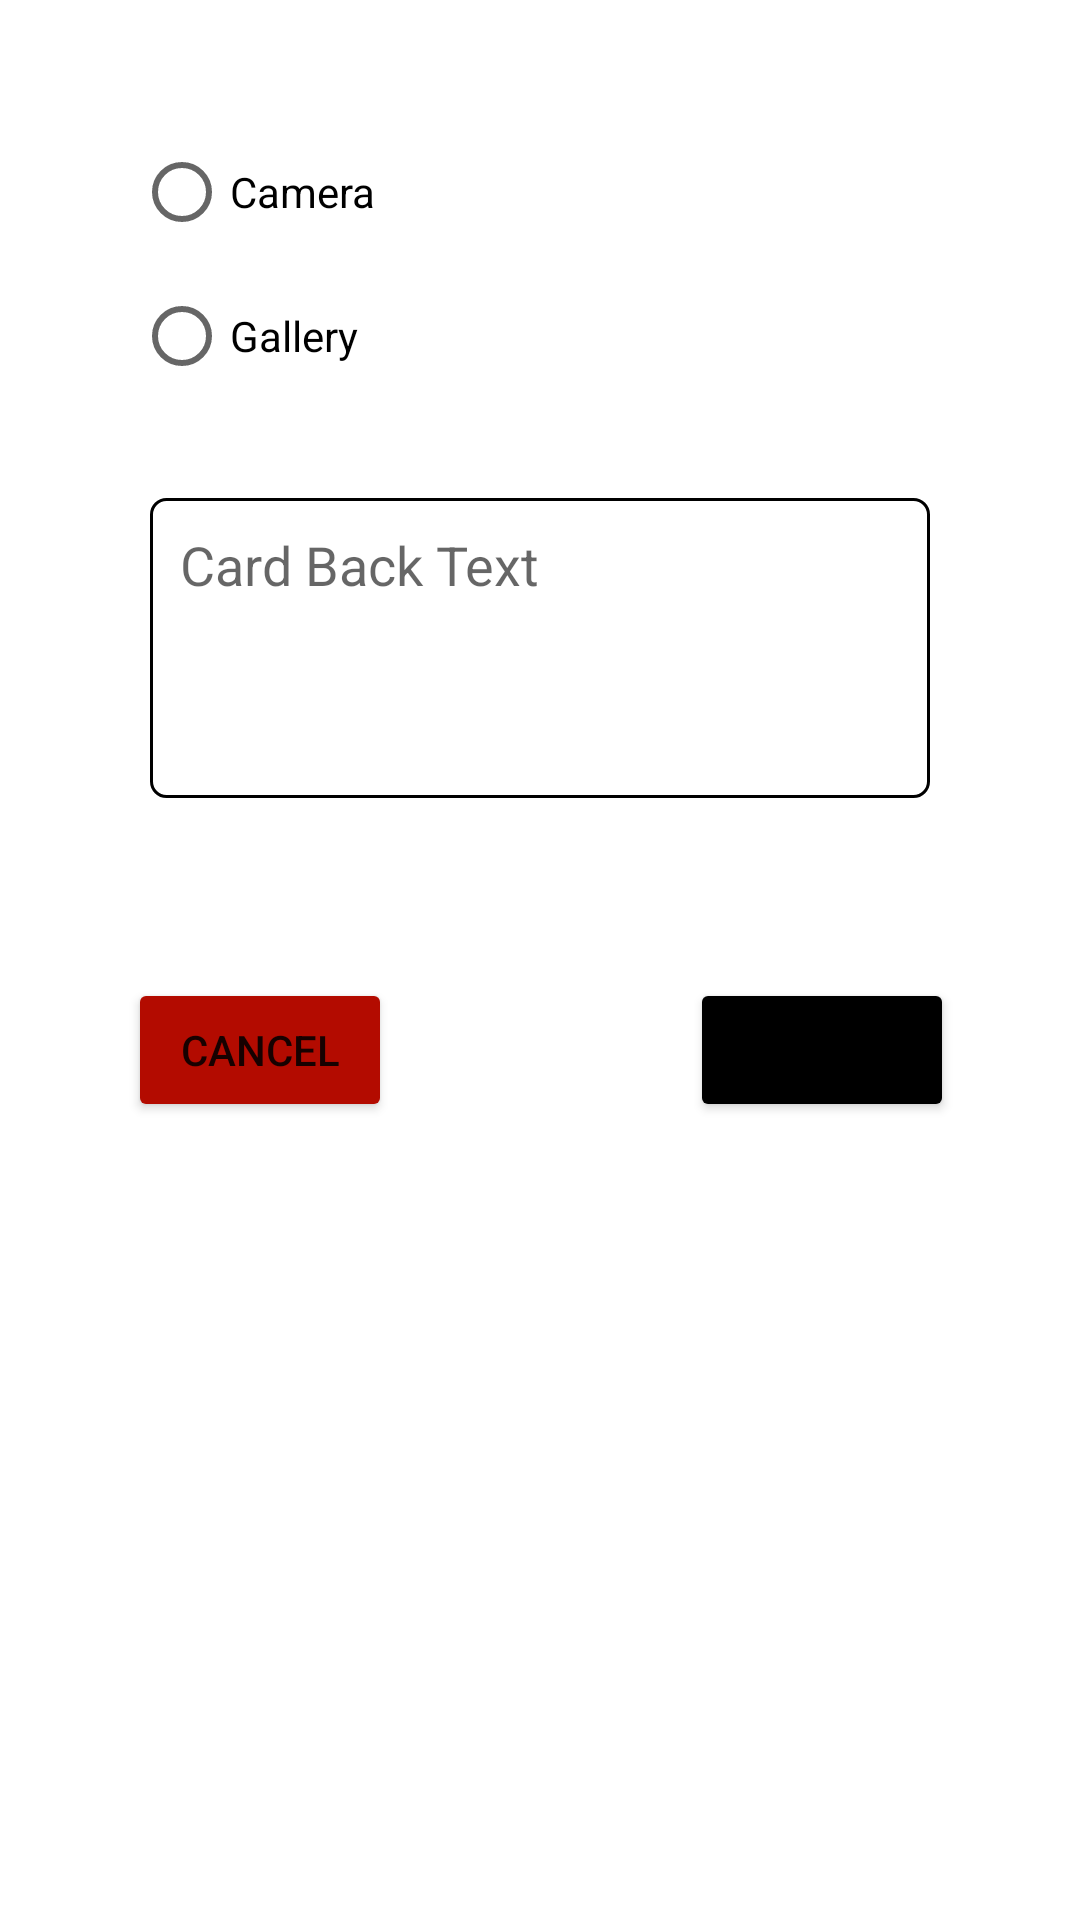

Write the Android layout XML for this screen, with the resource values it uses.
<!-- AndroidManifest.xml: application theme Theme.FlipCardApp -->
<!-- res/layout/activity_update_card.xml -->
<?xml version="1.0" encoding="utf-8"?>
<androidx.constraintlayout.widget.ConstraintLayout xmlns:android="http://schemas.android.com/apk/res/android"
    xmlns:app="http://schemas.android.com/apk/res-auto"
    xmlns:tools="http://schemas.android.com/tools"
    android:layout_width="match_parent"
    android:layout_height="match_parent">


    <RadioGroup
        android:id="@+id/radGroup"
        android:layout_width="wrap_content"
        android:layout_height="wrap_content"
        android:layout_marginTop="40dp"
        app:layout_constraintEnd_toEndOf="parent"
        app:layout_constraintHorizontal_bias="0.16"
        app:layout_constraintStart_toStartOf="parent"
        app:layout_constraintTop_toTopOf="parent">


        <RadioButton
            android:id="@+id/rdCamera"
            android:layout_width="wrap_content"
            android:layout_height="wrap_content"
            android:text="Camera"
            android:theme="@style/CustomRadioButton" />

        <RadioButton
            android:id="@+id/rdGallery"
            android:layout_width="wrap_content"
            android:layout_height="wrap_content"
            android:text="Gallery"
            android:theme="@style/CustomRadioButton" />


    </RadioGroup>

    <EditText
        android:id="@+id/backText"
        android:layout_width="match_parent"
        android:layout_height="100dp"
        android:layout_marginStart="50dp"
        android:layout_marginTop="30dp"
        android:layout_marginEnd="50dp"
        android:background="@drawable/background1"
        android:gravity="top"
        android:hint="Card Back Text"
        android:inputType="text|textMultiLine"
        android:padding="10dp"
        android:textColor="@color/black"
        app:layout_constraintEnd_toEndOf="parent"
        app:layout_constraintStart_toStartOf="parent"
        app:layout_constraintTop_toBottomOf="@+id/radGroup" />


    <Button
        android:id="@+id/addUpdate"
        android:layout_width="wrap_content"
        android:layout_height="wrap_content"
        android:layout_marginTop="60dp"
        android:backgroundTint="@color/black"
        android:text="Update"
        app:layout_constraintEnd_toEndOf="parent"
        app:layout_constraintHorizontal_bias="0.845"
        app:layout_constraintStart_toStartOf="parent"
        app:layout_constraintTop_toBottomOf="@+id/backText" />

    <Button
        android:id="@+id/cancelButton"
        android:layout_width="wrap_content"
        android:layout_height="wrap_content"
        android:backgroundTint="@color/red"
        android:text="Cancel"
        app:layout_constraintEnd_toStartOf="@+id/addUpdate"
        app:layout_constraintHorizontal_bias="0.301"
        app:layout_constraintStart_toStartOf="parent"
        app:layout_constraintTop_toTopOf="@+id/addUpdate" />


</androidx.constraintlayout.widget.ConstraintLayout>
<!-- resources referenced by this layout -->
<resources>
  <color name="black">#FF000000</color>
  <color name="red">#B30B00</color>
  <!-- drawable background1 (drawable) -->
  <?xml version="1.0" encoding="utf-8"?>
  <shape xmlns:android="http://schemas.android.com/apk/res/android">
      <solid android:color="@color/white"/>
      <stroke android:color="@color/black"/>
      <stroke android:width="1dp"/>
      <corners android:radius="5dp"/>
  </shape>
  <style name="CustomRadioButton" parent="Theme.MaterialComponents.DayNight.NoActionBar">
          <item name="colorControlActivated">@color/black</item>
      </style>
  <style name="Theme.FlipCardApp" parent="Theme.MaterialComponents.DayNight.NoActionBar">
          
          <item name="colorPrimary">@color/purple_500</item>
          <item name="colorPrimaryVariant">@color/purple_700</item>
          <item name="colorOnPrimary">@color/white</item>
          
          <item name="colorSecondary">@color/teal_200</item>
          <item name="colorSecondaryVariant">@color/teal_700</item>
          <item name="colorOnSecondary">@color/black</item>
          
          <item name="android:statusBarColor" tools:targetApi="21">@color/deep_grey</item>
          
      </style>
  <color name="white">#FFFFFFFF</color>
  <color name="purple_500">#FF6200EE</color>
  <color name="purple_700">#FF3700B3</color>
  <color name="teal_200">#FF03DAC5</color>
  <color name="teal_700">#FF018786</color>
  <color name="deep_grey">#686868</color>
</resources>
